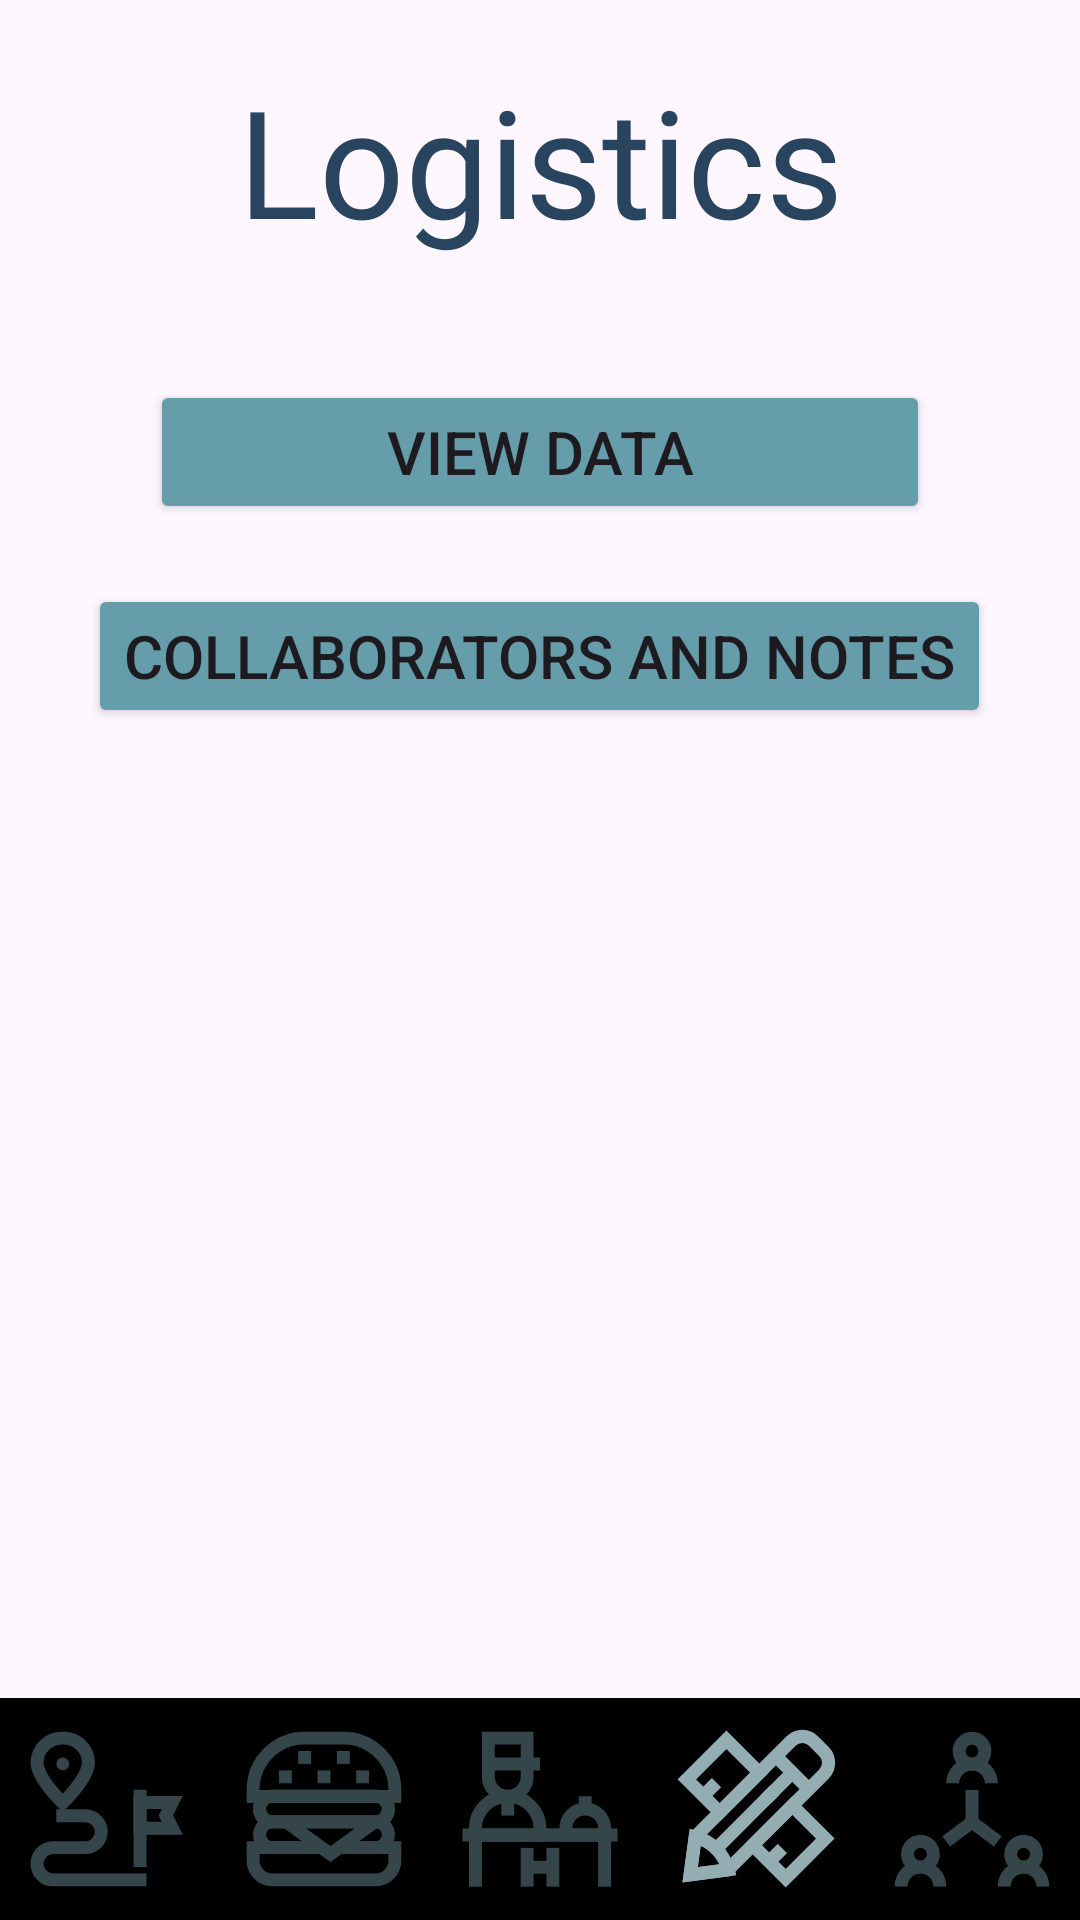

Here is an Android app screen rendered from its layout file. Give the layout XML and the strings, colors and styles it references.
<!-- AndroidManifest.xml: application theme Theme.WanderSync -->
<!-- res/layout/activity_logistics.xml -->
<?xml version="1.0" encoding="utf-8"?>
<androidx.constraintlayout.widget.ConstraintLayout xmlns:android="http://schemas.android.com/apk/res/android"
    xmlns:app="http://schemas.android.com/apk/res-auto"
    android:layout_width="match_parent"
    android:layout_height="match_parent" >

    <ScrollView
        android:id="@+id/contentScrollView"
        android:layout_width="match_parent"
        android:layout_height="0dp"
        app:layout_constraintTop_toTopOf="parent"
        app:layout_constraintBottom_toTopOf="@id/navigationBarLL"
        android:fillViewport="true">

        
        <LinearLayout
            android:id="@+id/buttonsLL"
            android:layout_width="match_parent"
            android:layout_height="wrap_content"
            android:orientation="vertical" >

            <TextView
                android:id="@+id/logisticsTitle"
                android:layout_width="match_parent"
                android:layout_height="wrap_content"
                android:layout_marginTop="20dp"
                android:fontFamily="@font/coolvetica"
                android:gravity="center"
                android:text="Logistics"
                android:textColor="@color/darkBlue"
                android:textSize="50sp" />

            
            <Button
                android:id="@+id/viewDataButton"
                android:layout_width="260dp"
                android:layout_height="wrap_content"
                android:backgroundTint="@color/bluegray"
                android:text="View Data"
                android:layout_marginTop="40dp"
                android:textSize="20sp"
                android:layout_gravity="center_horizontal" />


            
            <com.github.mikephil.charting.charts.PieChart
                android:id="@+id/pieChart"
                android:layout_width="300dp"
                android:layout_height="400dp"
                android:layout_marginTop="40dp"
                android:visibility="gone"
                android:layout_gravity="center_horizontal" />


            
            <Button
                android:id="@+id/viewCollabsAndNotes"
                android:layout_width="wrap_content"
                android:layout_height="wrap_content"
                android:backgroundTint="@color/bluegray"
                android:text="Collaborators and Notes"
                android:textSize="20sp"
                android:layout_marginTop="20dp"
                android:layout_gravity="center_horizontal" />
        </LinearLayout>
    </ScrollView>

        
    <LinearLayout
        android:id="@+id/navigationBarLL"
        android:layout_width="match_parent"
        android:layout_height="wrap_content"
        android:background="#000000"
        android:paddingVertical="10dp"
        app:layout_constraintEnd_toEndOf="parent"
        app:layout_constraintBottom_toBottomOf="parent" >


        
        <ImageButton
            android:id="@+id/destinationsButton"
            android:layout_width="0dp"
            android:layout_height="wrap_content"
            android:background="@null"
            android:src="@drawable/ic_destinations"
            android:layout_weight="1"
            app:tint="#35464b" />

        
        <ImageButton
            android:id="@+id/diningEstablishmentsButton"
            android:layout_width="0dp"
            android:layout_height="wrap_content"
            android:background="@null"
            android:src="@drawable/ic_dining_establishments"
            android:layout_weight="1"
            app:tint="#35464b" />

        
        <ImageButton
            android:id="@+id/accommodationsButton"
            android:layout_width="0dp"
            android:layout_height="wrap_content"
            android:background="@null"
            android:src="@drawable/ic_accommodations"
            android:layout_weight="1"
            app:tint="#35464b" />

        
        <ImageButton
            android:id="@+id/logisticsButton"
            android:layout_width="0dp"
            android:layout_height="wrap_content"
            android:background="@null"
            android:src="@drawable/ic_logistics"
            android:layout_weight="1"
            app:tint="@color/lightBluegray" />

        
        <ImageButton
            android:id="@+id/travelCommunityButton"
            android:layout_width="0dp"
            android:layout_height="wrap_content"
            android:background="@null"
            android:src="@drawable/ic_travel_community"
            android:layout_weight="1"
            app:tint="#35464b" />
    </LinearLayout>

</androidx.constraintlayout.widget.ConstraintLayout>
<!-- resources referenced by this layout -->
<resources>
  <color name="bluegray">#659dab</color>
  <color name="darkBlue">#29445e</color>
  <color name="lightBluegray">#94adb3</color>
  <!-- drawable ic_destinations (drawable) -->
  <vector xmlns:android="http://schemas.android.com/apk/res/android" android:height="54dp" android:viewportHeight="24" android:viewportWidth="24" android:width="54dp">
        
      <path android:fillColor="#00000000" android:pathData="M9.11,5.08c0,2.39 -3.81,6 -3.81,6s-3.82,-3.58 -3.82,-6A3.7,3.7 0,0 1,5.3 1.5,3.7 3.7,0 0,1 9.11,5.08Z" android:strokeColor="#6b6b6b" android:strokeWidth="1.91"/>
        
      <path android:fillColor="#6b6b6b" android:pathData="M5.3,5.32m-0.95,0a0.95,0.95 0,1 1,1.9 0a0.95,0.95 0,1 1,-1.9 0"/>
        
      <path android:fillColor="#00000000" android:pathData="M4.34,13h4.3A2.39,2.39 0,0 1,11 15.34h0a2.39,2.39 0,0 1,-2.38 2.39H3.86a2.39,2.39 0,0 0,-2.38 2.38h0A2.39,2.39 0,0 0,3.86 22.5H17.7" android:strokeColor="#6b6b6b" android:strokeWidth="1.91"/>
        
      <path android:fillColor="#00000000" android:pathData="M16.75,9.14L16.75,20.59" android:strokeColor="#6b6b6b" android:strokeWidth="1.91"/>
        
      <path android:fillColor="#00000000" android:pathData="M16.75,14.86l4.77,0l-0.95,-1.9l0.95,-1.92l-4.77,0l0,3.82z" android:strokeColor="#6b6b6b" android:strokeWidth="1.91"/>
      
  </vector>
  <!-- drawable ic_travel_community (drawable) -->
  <vector xmlns:android="http://schemas.android.com/apk/res/android" android:height="54dp" android:viewportHeight="24" android:viewportWidth="24" android:width="54dp">
        
      <path android:fillColor="#00000000" android:pathData="M12,3.43m-1.91,0a1.91,1.91 0,1 1,3.82 0a1.91,1.91 0,1 1,-3.82 0" android:strokeColor="#6b6b6b" android:strokeWidth="1.91"/>
        
      <path android:fillColor="#00000000" android:pathData="M9.14,8.2h0A2.86,2.86 0,0 1,12 5.34h0A2.86,2.86 0,0 1,14.86 8.2h0" android:strokeColor="#6b6b6b" android:strokeWidth="1.91"/>
        
      <path android:fillColor="#00000000" android:pathData="M19.64,18.7m-1.91,0a1.91,1.91 0,1 1,3.82 0a1.91,1.91 0,1 1,-3.82 0" android:strokeColor="#6b6b6b" android:strokeWidth="1.91"/>
        
      <path android:fillColor="#00000000" android:pathData="M16.77,23.48h0a2.87,2.87 0,0 1,2.87 -2.87h0a2.87,2.87 0,0 1,2.86 2.87h0" android:strokeColor="#6b6b6b" android:strokeWidth="1.91"/>
        
      <path android:fillColor="#00000000" android:pathData="M4.36,18.7m-1.91,0a1.91,1.91 0,1 1,3.82 0a1.91,1.91 0,1 1,-3.82 0" android:strokeColor="#6b6b6b" android:strokeWidth="1.91"/>
        
      <path android:fillColor="#00000000" android:pathData="M1.5,23.48h0a2.87,2.87 0,0 1,2.86 -2.87h0a2.87,2.87 0,0 1,2.87 2.87h0" android:strokeColor="#6b6b6b" android:strokeWidth="1.91"/>
        
      <path android:fillColor="#00000000" android:pathData="M12,9.16L12,13.93" android:strokeColor="#6b6b6b" android:strokeWidth="1.91"/>
        
      <path android:fillColor="#00000000" android:pathData="M8.18,16.8l3.82,-2.87l3.82,2.87" android:strokeColor="#6b6b6b" android:strokeWidth="1.91"/>
      
  </vector>
  <style name="Theme.WanderSync" parent="Base.Theme.WanderSync" />
  <style name="Base.Theme.WanderSync" parent="Theme.Material3.DayNight.NoActionBar">
          
          
      </style>
</resources>
